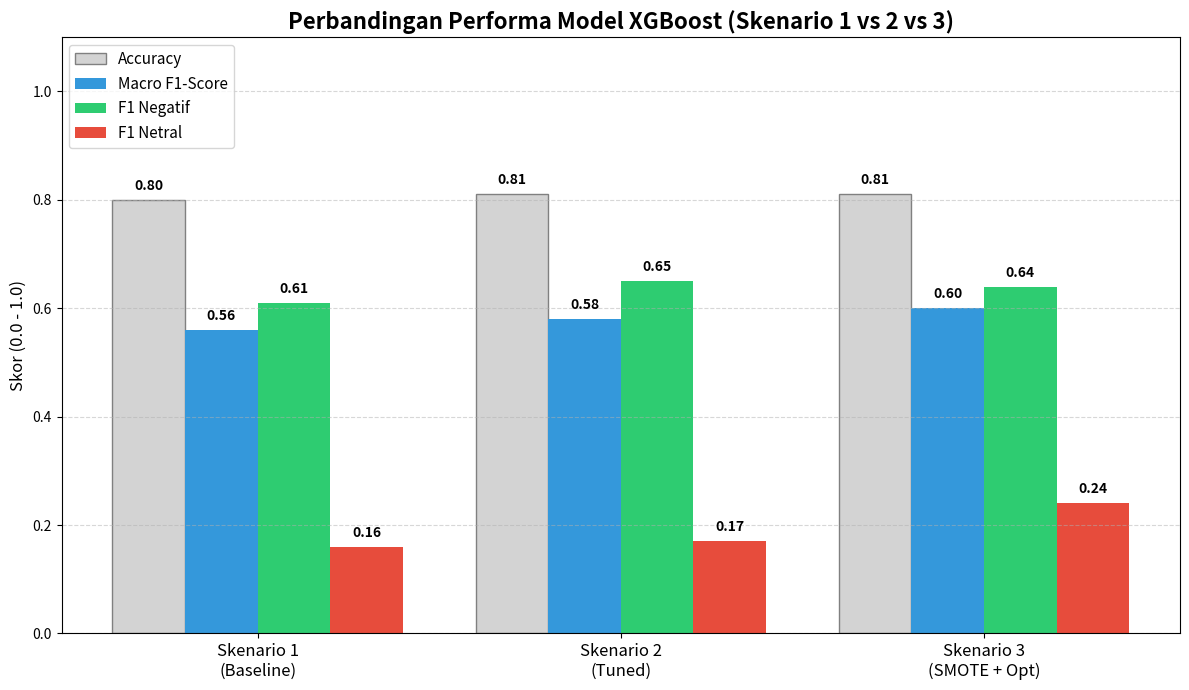

This figure's Python source:
import matplotlib.pyplot as plt
import numpy as np

# ==========================================
# 1. INPUT DATA HASIL EKSPERIMEN
# ==========================================
# Masukkan angka hasil run Anda di sini
scenarios = ['Skenario 1\n(Baseline)', 'Skenario 2\n(Tuned)', 'Skenario 3\n(SMOTE + Opt)']

# Data Metrik (Salin dari Classification Report Anda)
accuracy   = [0.80, 0.81, 0.81] # Akurasi Global
macro_f1   = [0.56, 0.58, 0.60] # Keseimbangan Model
f1_negatif = [0.61, 0.65, 0.64] # Kemampuan Deteksi Komplain
f1_netral  = [0.16, 0.17, 0.24] # Kemampuan Deteksi Ambigu

# ==========================================
# 2. KONFIGURASI PLOT
# ==========================================
x = np.arange(len(scenarios))  # Label lokasi
width = 0.2  # Lebar batang

fig, ax = plt.subplots(figsize=(12, 7)) # Ukuran gambar

# Membuat 4 batang untuk setiap skenario
rects1 = ax.bar(x - 1.5*width, accuracy,   width, label='Accuracy',      color='#d3d3d3', edgecolor='grey') # Abu-abu
rects2 = ax.bar(x - 0.5*width, macro_f1,   width, label='Macro F1-Score',color='#3498db') # Biru
rects3 = ax.bar(x + 0.5*width, f1_negatif, width, label='F1 Negatif',    color='#2ecc71') # Hijau
rects4 = ax.bar(x + 1.5*width, f1_netral,  width, label='F1 Netral',     color='#e74c3c') # Merah (Highlight Peningkatan)

# ==========================================
# 3. PERCANTIK TAMPILAN
# ==========================================
ax.set_ylabel('Skor (0.0 - 1.0)', fontsize=12)
ax.set_title('Perbandingan Performa Model XGBoost (Skenario 1 vs 2 vs 3)', fontsize=16, fontweight='bold')
ax.set_xticks(x)
ax.set_xticklabels(scenarios, fontsize=12)
ax.legend(loc='upper left', fontsize=11)
ax.set_ylim(0, 1.1) # Batas atas sumbu Y sedikit dilebihkan agar label masuk
ax.grid(axis='y', linestyle='--', alpha=0.5)

# Fungsi otomatis memberi label angka di atas batang
def autolabel(rects):
    for rect in rects:
        height = rect.get_height()
        ax.annotate(f'{height:.2f}',
                    xy=(rect.get_x() + rect.get_width() / 2, height),
                    xytext=(0, 5),  # 5 points vertical offset
                    textcoords="offset points",
                    ha='center', va='bottom', fontsize=10, fontweight='bold')

autolabel(rects1)
autolabel(rects2)
autolabel(rects3)
autolabel(rects4)

# ==========================================
# 4. SIMPAN HASIL
# ==========================================
plt.tight_layout()
filename = 'grafik_perbandingan_skripsi.png'
plt.savefig(filename, dpi=300) # dpi=300 agar gambar tajam saat dicetak
print(f"✅ Grafik berhasil disimpan sebagai: {filename}")
plt.show()